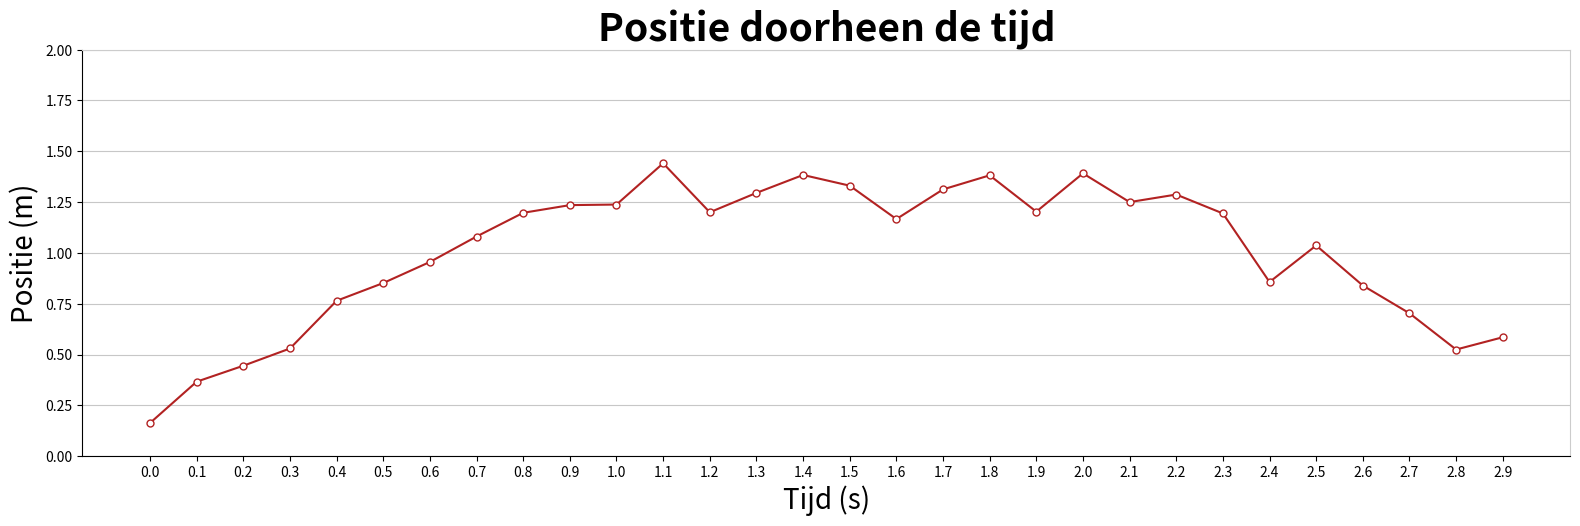

The script that saved this image: (Note: this script raises an exception after producing the figure.)
import math
import numpy as np
import matplotlib.pyplot as plt

def time_series_example():
    xs = list(map(lambda x: 0.1*x, range(30)))
    ys = list(map(lambda x: -0.5*(x-1.5)**2 + 1, xs)) + np.random.normal(0.4, 0.1, 30)

    fig, ax = plt.subplots()
    fig.set_size_inches(3*6.4, 1.1*4.8, forward=True)

    plt.plot(xs, ys, color='firebrick', marker='.', markersize=10, markerfacecolor='white')


    # Styling of the plot
        # x and y axis
    plt.xlabel('Tijd (s)')
    plt.xticks(xs)

    plt.ylabel('Positie (m)')
    plt.ylim(bottom=0, top=2)
    plt.grid(axis='y', alpha=0.7)

    xlabel = ax.xaxis.get_label()
    ylabel = ax.yaxis.get_label()

    xlabel.set_style('italic')
    ylabel.set_style('italic')
    xlabel.set_size(20)
    ylabel.set_size(20)

        # title
    plt.title(f'Positie doorheen de tijd', fontsize=28)
    ax.title.set_weight('bold')

        # right and top spines to gray
    ax.spines['right'].set_color((.8,.8,.8))
    ax.spines['top'].set_color((.8,.8,.8))

        # sharpness of plot (not relevant for .svg)
    #plt.rcParams['figure.dpi'] = 360

    # save and show plot
    plt.savefig(f'figures/time_series_example.svg', transparent=True, bbox_inches=0)
    plt.show()

time_series_example()